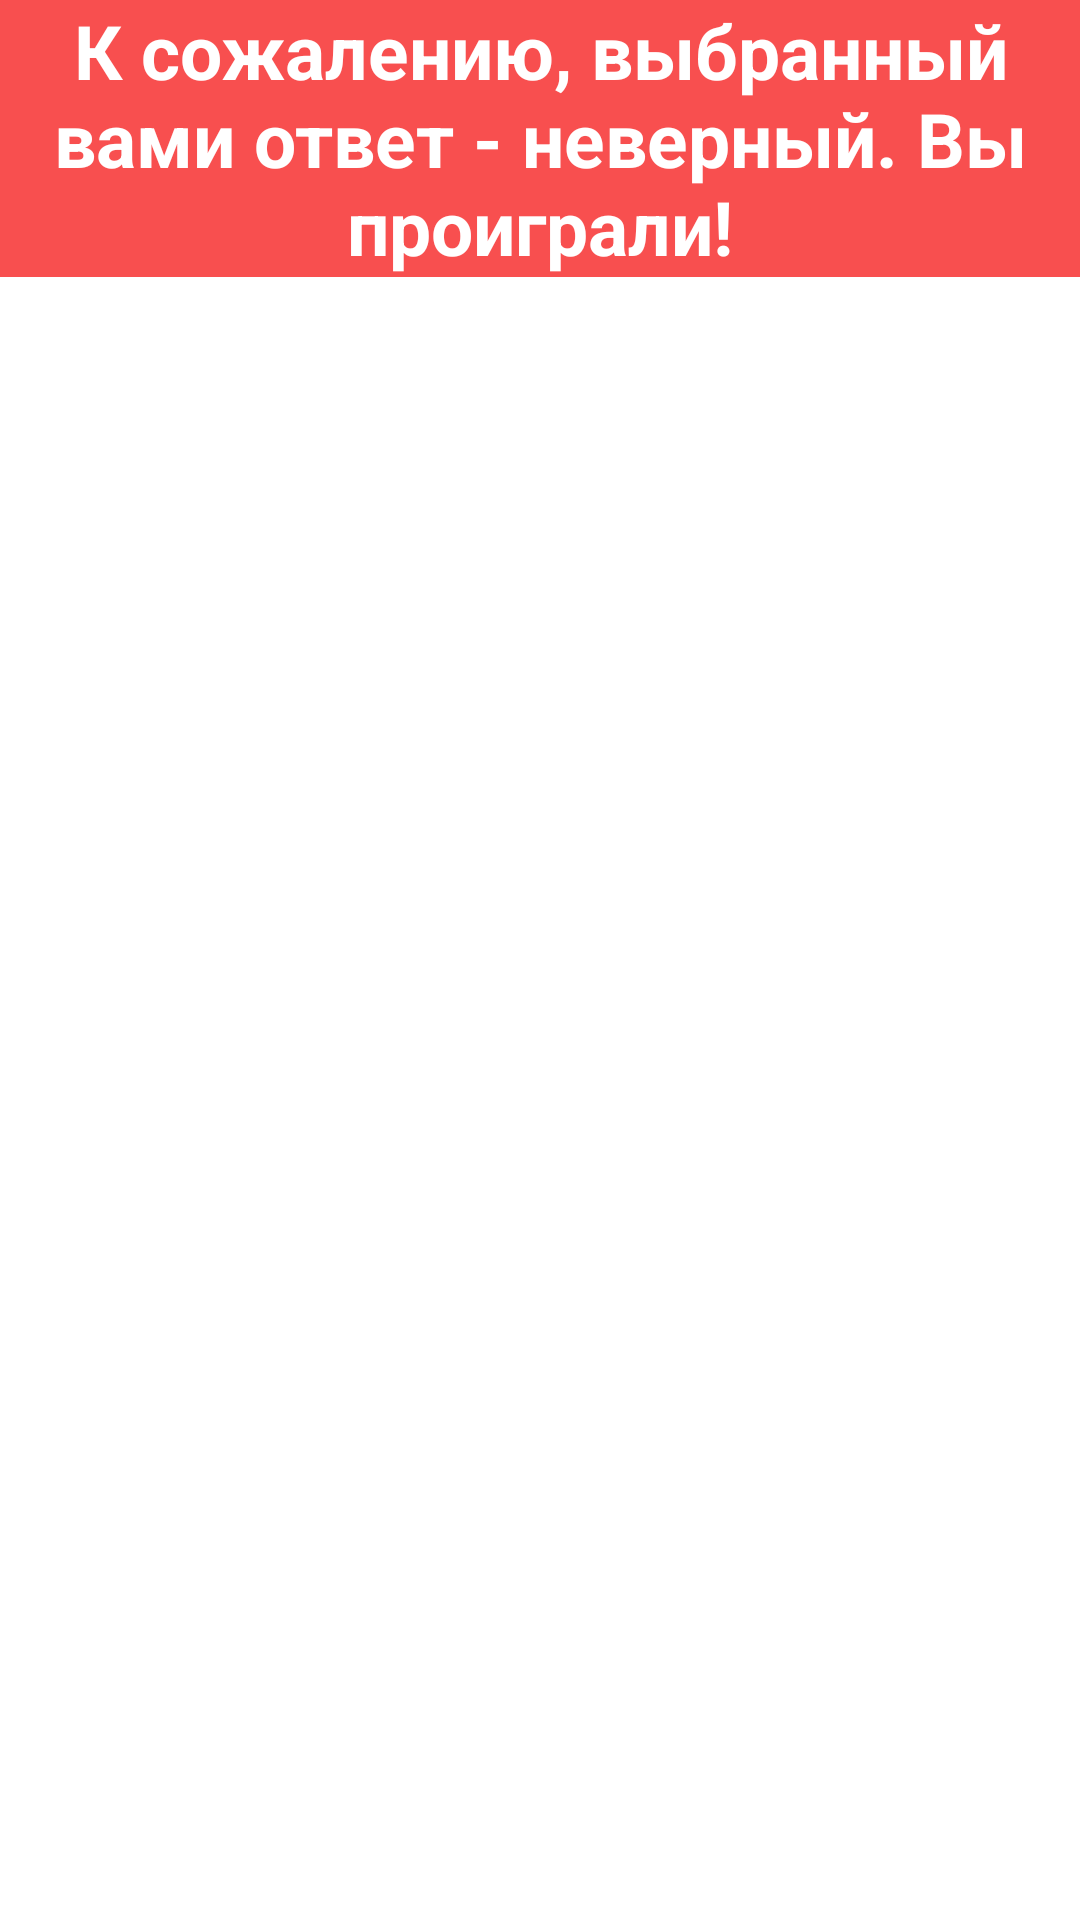

This screen was rendered from an Android layout file. Write that file and the resources it references.
<!-- AndroidManifest.xml: application theme Theme.WhoWantToBeAMillionaire -->
<!-- res/layout/lose_layout_dialog.xml -->
<?xml version="1.0" encoding="utf-8"?>
<LinearLayout
    xmlns:android="http://schemas.android.com/apk/res/android"
    android:layout_gravity="center"
    android:layout_width="350dp"
    android:layout_height="wrap_content">

    <TextView
        android:layout_width="wrap_content"
        android:layout_height="wrap_content"
        android:text="@string/gameover"
        android:textColor="@color/white"
        android:textStyle="bold"
        android:textSize="25sp"
        android:textAlignment="center"
        android:background="@color/color_dialog_lose"/>
</LinearLayout>
<!-- resources referenced by this layout -->
<resources>
  <color name="color_dialog_lose">#F84F4F</color>
  <color name="white">#FFFFFFFF</color>
  <string name="gameover">К сожалению, выбранный вами ответ - неверный. Вы проиграли!</string>
  <style name="Theme.WhoWantToBeAMillionaire" parent="Theme.MaterialComponents.DayNight.DarkActionBar">
          
          <item name="colorPrimary">@color/purple_500</item>
          <item name="colorPrimaryVariant">@color/purple_700</item>
          <item name="colorOnPrimary">@color/white</item>
          
          <item name="colorSecondary">@color/teal_200</item>
          <item name="colorSecondaryVariant">@color/teal_700</item>
          <item name="colorOnSecondary">@color/black</item>
          
          <item name="android:statusBarColor" tools:targetApi="l">?attr/colorPrimaryVariant</item>
          
          <item name="android:windowFullscreen">true</item>
          <item name="windowActionBar">false</item>
          <item name="windowNoTitle">true</item>
      </style>
  <color name="purple_500">#FF6200EE</color>
  <color name="purple_700">#FF3700B3</color>
  <color name="teal_200">#FF03DAC5</color>
  <color name="teal_700">#FF018786</color>
  <color name="black">#FF000000</color>
</resources>
